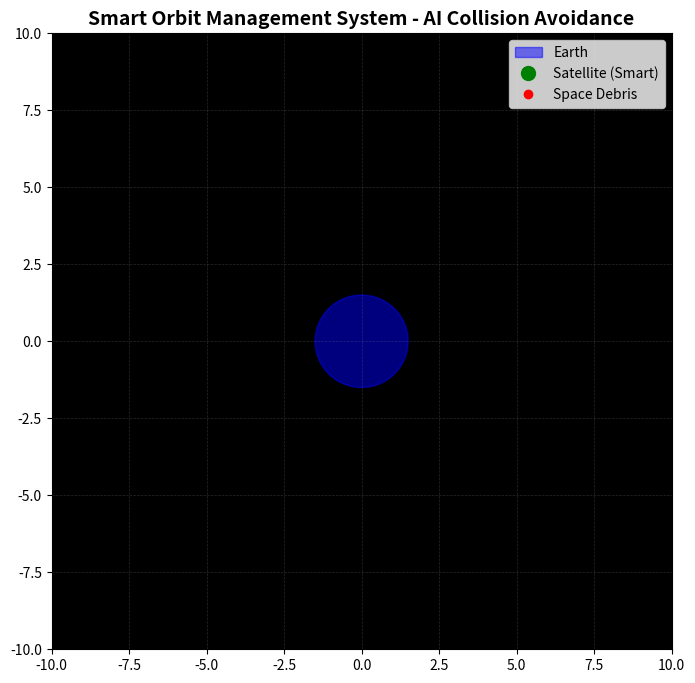

Recreate this plot in Python.
import numpy as np
import matplotlib.pyplot as plt
import matplotlib.animation as animation

SAFE_DISTANCE = 0.5
PREDICTION_STEPS = 10
SPACE_SIZE = 10

sat_pos = np.array([-8.0, 0.0])
sat_vel = np.array([0.1, 0.05])

num_debris = 5
np.random.seed(42)
debris_pos = np.random.uniform(-5, 5, (num_debris, 2))
debris_vel = np.random.uniform(-0.05, 0.05, (num_debris, 2))

def predict_and_avoid(sat_p, sat_v, deb_p, deb_v):
    global sat_vel
    warning = False
    
    for step in range(1, PREDICTION_STEPS + 1):
        future_sat = sat_p + (sat_v * step)
        future_deb = deb_p + (deb_v * step)
        
        distances = np.linalg.norm(future_deb - future_sat, axis=1)
        
        if np.any(distances < SAFE_DISTANCE):
            warning = True
            closest_debris_idx = np.argmin(distances)
            escape_vector = future_sat - future_deb[closest_debris_idx]
            escape_vector = escape_vector / np.linalg.norm(escape_vector)
            
            sat_vel = sat_v + (escape_vector * 0.02)
            break

    return warning

fig, ax = plt.subplots(figsize=(8, 8))
ax.set_xlim(-SPACE_SIZE, SPACE_SIZE)
ax.set_ylim(-SPACE_SIZE, SPACE_SIZE)
ax.set_title("Smart Orbit Management System - AI Collision Avoidance", fontsize=14, fontweight='bold')
ax.set_facecolor('black')

earth = plt.Circle((0, 0), 1.5, color='blue', alpha=0.5, label="Earth")
ax.add_patch(earth)

sat_plot, = ax.plot([], [], 'go', markersize=10, label="Satellite (Smart)")
deb_plot, = ax.plot([], [], 'ro', markersize=6, label="Space Debris")

status_text = ax.text(-9, 8.5, "", color='white', fontsize=12, fontweight='bold')
plt.legend(loc="upper right")

def init():
    sat_plot.set_data([], [])
    deb_plot.set_data([], [])
    status_text.set_text("")
    return sat_plot, deb_plot, status_text

def update(frame):
    global sat_pos, sat_vel, debris_pos, debris_vel
    
    debris_pos += debris_vel
    
    is_warning = predict_and_avoid(sat_pos, sat_vel, debris_pos, debris_vel)
    
    sat_pos += sat_vel
    
    sat_plot.set_data([sat_pos[0]], [sat_pos[1]])
    
    deb_x = debris_pos[:, 0]
    deb_y = debris_pos[:, 1]
    deb_plot.set_data(deb_x, deb_y)
    
    if is_warning:
        status_text.set_text("⚠️ WARNING: Collision Predicted! Maneuvering...")
        status_text.set_color('red')
        sat_plot.set_color('orange')
    else:
        status_text.set_text("✅ Orbit Clear. Nominal Flight.")
        status_text.set_color('green')
        sat_plot.set_color('green')
        
    return sat_plot, deb_plot, status_text

ani = animation.FuncAnimation(fig, update, frames=200, init_func=init, blit=True, interval=50)

plt.grid(color='gray', linestyle='--', linewidth=0.5, alpha=0.3)
plt.show()
